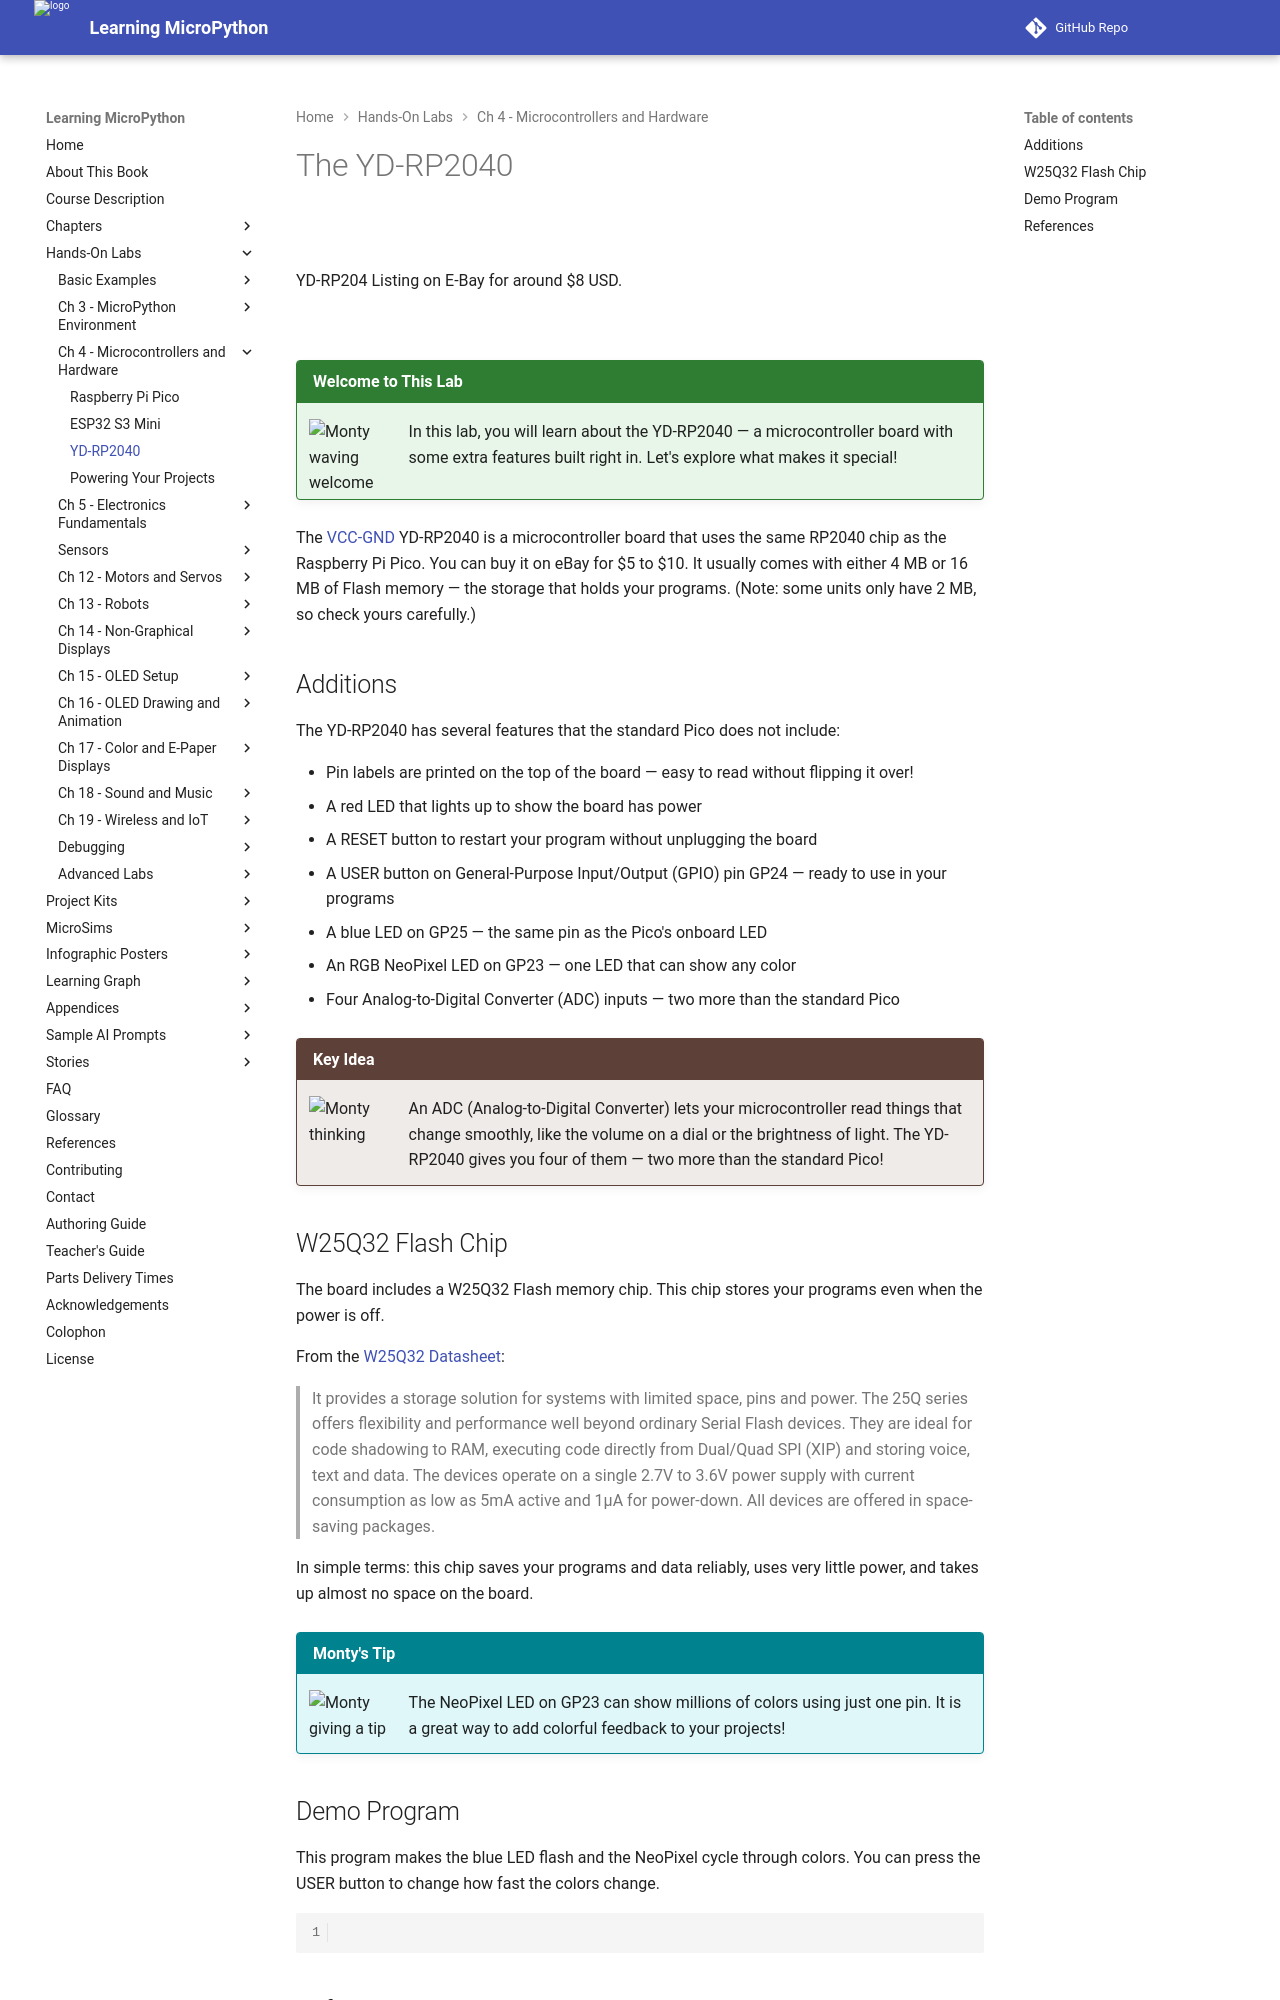

repository: dmccreary/learning-micropython · page: hands-on-labs/04-microcontrollers-hardware/yd-rp2040/index.html · generator: mkdocs

# The YD-RP2040

![](yd-rp2040-on-ebay.png)

YD-RP204 Listing on E-Bay for around $8 USD.

![](../../img/YD-RP2040-pinout.png)

!!! mascot-welcome "Welcome to This Lab"
    ![Monty waving welcome](../../img/mascot/welcome.png){ class="mascot-admonition-img" }
    In this lab, you will learn about the YD-RP2040 — a microcontroller board with some extra features built right in. Let's explore what makes it special!

The [VCC-GND](http://vcc-gnd.com/) YD-RP2040 is a microcontroller board that uses the same RP2040 chip as the Raspberry Pi Pico. You can buy it on eBay for $5 to $10. It usually comes with either 4 MB or 16 MB of Flash memory — the storage that holds your programs. (Note: some units only have 2 MB, so check yours carefully.)

## Additions

The YD-RP2040 has several features that the standard Pico does not include:

* Pin labels are printed on the top of the board — easy to read without flipping it over!
* A red LED that lights up to show the board has power
* A RESET button to restart your program without unplugging the board
* A USER button on General-Purpose Input/Output (GPIO) pin GP24 — ready to use in your programs
* A blue LED on GP25 — the same pin as the Pico's onboard LED
* An RGB NeoPixel LED on GP23 — one LED that can show any color
* Four Analog-to-Digital Converter (ADC) inputs — two more than the standard Pico

!!! mascot-thinking "Key Idea"
    ![Monty thinking](../../img/mascot/thinking.png){ class="mascot-admonition-img" }
    An ADC (Analog-to-Digital Converter) lets your microcontroller read things that change smoothly, like the volume on a dial or the brightness of light. The YD-RP2040 gives you four of them — two more than the standard Pico!

## W25Q32 Flash Chip

The board includes a W25Q32 Flash memory chip. This chip stores your programs even when the power is off.

From the [W25Q32 Datasheet](https://www.alldatasheet.com/datasheet-pdf/pdf/231258/WINBOND/W25Q32.html):

> It provides a storage solution for systems with limited space, pins and power. The 25Q series offers flexibility and performance well beyond ordinary Serial Flash devices. They are ideal for code shadowing to RAM, executing code directly from Dual/Quad SPI (XIP) and storing voice, text and data. The devices operate on a single 2.7V to 3.6V power supply with current consumption as low as 5mA active and 1µA for power-down. All devices are offered in space-saving packages.

In simple terms: this chip saves your programs and data reliably, uses very little power, and takes up almost no space on the board.

!!! mascot-tip "Monty's Tip"
    ![Monty giving a tip](../../img/mascot/tip.png){ class="mascot-admonition-img" }
    The NeoPixel LED on GP23 can show millions of colors using just one pin. It is a great way to add colorful feedback to your projects!
